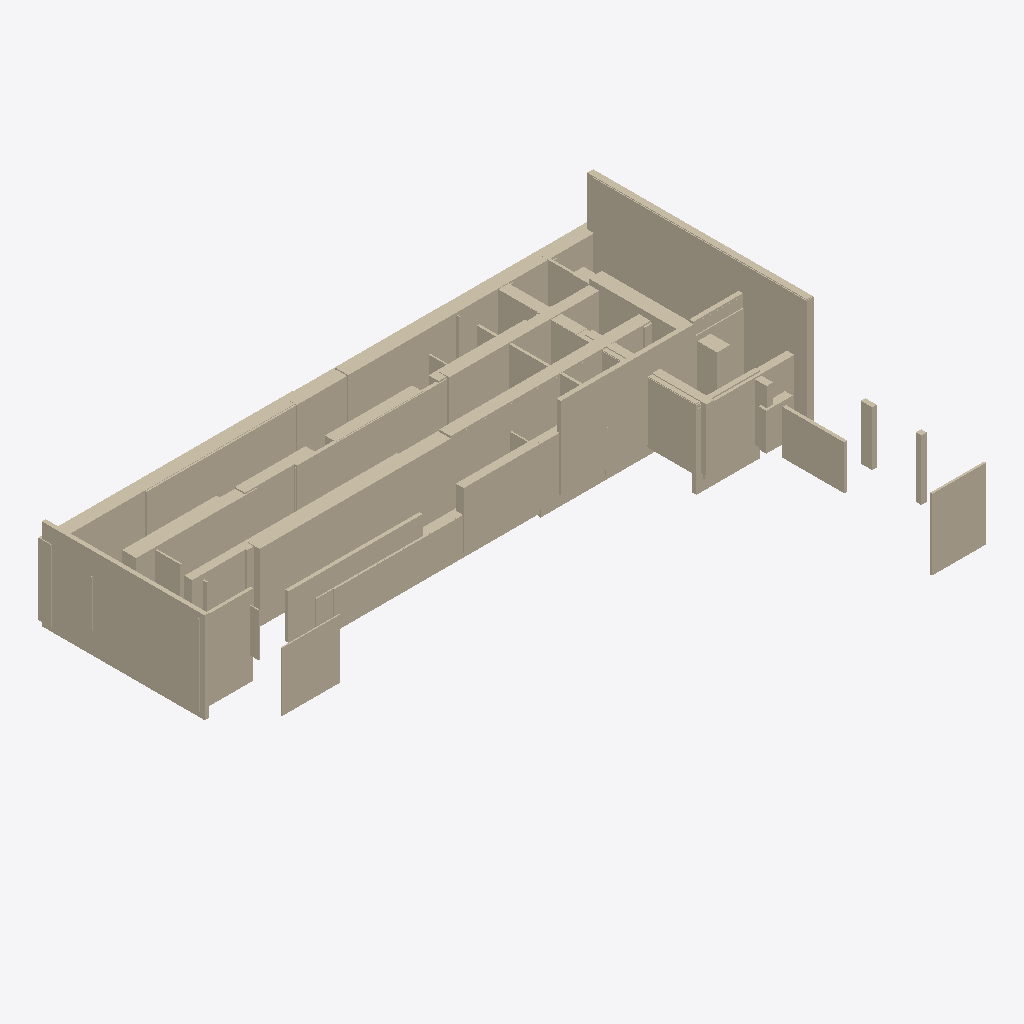
Isometric view of an IFC building model (IFC-SPF (STEP), schema IFC4, length unit metre), seen from the south-west, elements coloured by IFC class (only those large enough to see are counted): 56 walls (beige).
Extent 44.9 m × 32.0 m × 11.0 m (x, y, z). Storeys (1): Ground Floor at 0.00 m. Elements (148): 148 IfcWall.

HEADER;
FILE_DESCRIPTION(('ViewDefinition [CoordinationView]'),'2;1');
FILE_NAME('','2025-12-02T05:25:23',(''),(''),'IfcOpenShell 0.8.4-e8eb5e4','IfcOpenShell 0.8.4-e8eb5e4','');
FILE_SCHEMA(('IFC4'));
ENDSEC;
DATA;
#17=IFCPROJECT('0OXsyauIHEIfAFXBF2m3op',#5,'Wall Export',$,$,$,$,(#15),#10);
#18=IFCSITE('2dfVhDPKX38vN92zz9RDLw',#5,'Site',$,$,$,$,$,$,$,$,$,$,$);
#19=IFCBUILDING('1SxrhP0tf0dOiavA1qCNtV',#5,'Building',$,$,$,$,$,$,$,$,$);
#20=IFCBUILDINGSTOREY('3kVMZToTTDz8OOcXfvwktL',#5,'Ground Floor',$,$,$,$,$,$,0.0);
#1187=IFCWALL('1PPvvO8lD7RvAAlmAIQAL7',#5,'Wall_97','L=28.55m, W=1.05m, H=5.48m',$,$,#1186,$,.SOLIDWALL.);
#1655=IFCWALL('2OKE$2TUP018dleGLX24tG',#5,'Wall_136','L=0.57m, W=17.32m, H=9.49m',$,$,#1654,$,.SOLIDWALL.);
#983=IFCWALL('21$XM7J5f5Wwf0zVCoaVNW',#5,'Wall_80','L=0.32m, W=13.21m, H=7.36m',$,$,#982,$,.SOLIDWALL.);
#1331=IFCWALL('3JBsSDRJPA7vBCSTaafeiz',#5,'Wall_109','L=20.47m, W=1.07m, H=5.44m',$,$,#1330,$,.SOLIDWALL.);
#431=IFCWALL('2UaNNcZ9jCgv$Urklj1pc1',#5,'Wall_34','L=15.16m, W=0.34m, H=6.63m',$,$,#430,$,.SOLIDWALL.);
#1163=IFCWALL('2$8Gd8ABT0g8gMPcCFVKEr',#5,'Wall_95','L=25.26m, W=1.11m, H=5.28m',$,$,#1162,$,.SOLIDWALL.);
#911=IFCWALL('0F85ky8r5B1gKq8TG8AxLI',#5,'Wall_74','L=13.13m, W=0.26m, H=5.57m',$,$,#910,$,.SOLIDWALL.);
#959=IFCWALL('1GzQ6C_RH80uSHqeoN3hng',#5,'Wall_78','L=20.63m, W=1.01m, H=5.79m',$,$,#958,$,.SOLIDWALL.);
#683=IFCWALL('0aOxmL88zDFARyBLCrbO4T',#5,'Wall_55','L=13.20m, W=0.81m, H=5.22m',$,$,#682,$,.SOLIDWALL.);
#635=IFCWALL('3xpEI6dpX7SPeI6L$pjDCQ',#5,'Wall_51','L=15.90m, W=0.64m, H=4.58m',$,$,#634,$,.SOLIDWALL.);
#1211=IFCWALL('2E7CmNn9D7kgbQGvJwbw0m',#5,'Wall_99','L=24.07m, W=0.77m, H=3.01m',$,$,#1210,$,.SOLIDWALL.);
#1067=IFCWALL('0Aa42s2LL53PqP5mk2_DML',#5,'Wall_87','L=7.64m, W=1.14m, H=5.40m',$,$,#1066,$,.SOLIDWALL.);
#1715=IFCWALL('3ofRFECgj1HwCPQOSRysuS',#5,'Wall_141','L=1.07m, W=10.40m, H=5.42m',$,$,#1714,$,.SOLIDWALL.);
#1787=IFCWALL('2kgt_rGJb3r8BAZAhtW8jB',#5,'Wall_147','L=4.37m, W=0.16m, H=5.73m',$,$,#1786,$,.SOLIDWALL.);
#1007=IFCWALL('3F0bGjc0nCgOdFywT6XsVJ',#5,'Wall_82','L=10.87m, W=0.27m, H=3.61m',$,$,#1006,$,.SOLIDWALL.);
#1019=IFCWALL('2iB6W2CZHE6PT2MPVjugnN',#5,'Wall_83','L=4.34m, W=0.23m, H=6.49m',$,$,#1018,$,.SOLIDWALL.);
#1727=IFCWALL('1v91Ty9692dvBJLrxP_obJ',#5,'Wall_142','L=7.74m, W=0.57m, H=5.17m',$,$,#1726,$,.SOLIDWALL.);
#1151=IFCWALL('33olM34Z5BKOhNtD3cFeO$',#5,'Wall_94','L=4.71m, W=0.10m, H=4.78m',$,$,#1150,$,.SOLIDWALL.);
#323=IFCWALL('0jeKlEEmnAJuz3yk1aqRIq',#5,'Wall_25','L=1.12m, W=8.50m, H=4.82m',$,$,#322,$,.SOLIDWALL.);
#1691=IFCWALL('2WpXkkqJPASBln6oOmIxUm',#5,'Wall_139','L=0.26m, W=5.01m, H=3.58m',$,$,#1690,$,.SOLIDWALL.);
#587=IFCWALL('0pSOeUDc17jv1vCZwlpnjF',#5,'Wall_47','L=17.14m, W=0.94m, H=5.78m',$,$,#586,$,.SOLIDWALL.);
#575=IFCWALL('1JSacq8DD7vfedxtdEErrl',#5,'Wall_46','L=22.93m, W=0.91m, H=5.57m',$,$,#574,$,.SOLIDWALL.);
#995=IFCWALL('0e624gzCn6fA$2nKmfE3N6',#5,'Wall_81','L=17.23m, W=0.64m, H=5.46m',$,$,#994,$,.SOLIDWALL.);
#1283=IFCWALL('1GrSJ1ahT6vAqYVUPMH0tZ',#5,'Wall_105','L=5.72m, W=0.83m, H=4.90m',$,$,#1282,$,.SOLIDWALL.);
#1451=IFCWALL('0_MMwuNyL1CPTuLJLO8L4$',#5,'Wall_119','L=9.65m, W=0.23m, H=5.19m',$,$,#1450,$,.SOLIDWALL.);
#299=IFCWALL('3PghiQa$97Gh2Gs05skaYT',#5,'Wall_23','L=0.48m, W=17.80m, H=9.56m',$,$,#298,$,.SOLIDWALL.);
#1667=IFCWALL('3yPfHLAzH5FB1K95VYgulE',#5,'Wall_137','L=0.64m, W=9.87m, H=5.01m',$,$,#1666,$,.SOLIDWALL.);
#1559=IFCWALL('2NCjbq$FT8oO9$VN3cezOB',#5,'Wall_128','L=0.84m, W=6.90m, H=4.81m',$,$,#1558,$,.SOLIDWALL.);
#179=IFCWALL('2yfBowvgb3OxnDdwQ2cQou',#5,'Wall_13','L=0.20m, W=10.37m, H=5.06m',$,$,#178,$,.SOLIDWALL.);
#155=IFCWALL('1Om$Z3YbD20Bucu189pTE5',#5,'Wall_11','L=0.82m, W=13.81m, H=5.01m',$,$,#154,$,.SOLIDWALL.);
#1031=IFCWALL('0txI_1PXrEWvQFmNInDP3$',#5,'Wall_84','L=2.67m, W=0.89m, H=4.84m',$,$,#1030,$,.SOLIDWALL.);
#1751=IFCWALL('1clZIwG$94lfBwCGSepiaw',#5,'Wall_144','L=4.09m, W=0.38m, H=6.22m',$,$,#1750,$,.SOLIDWALL.);
#1799=IFCWALL('2D$KnaGir1xADHchRu8Gut',#5,'Wall_148','L=2.14m, W=0.62m, H=3.02m',$,$,#1798,$,.SOLIDWALL.);
#1247=IFCWALL('0qQasJZV1C8ui7mLPwj78_',#5,'Wall_102','L=7.05m, W=0.86m, H=5.41m',$,$,#1246,$,.SOLIDWALL.);
#1631=IFCWALL('3pgfuMIlPDiAA9Mas7pv_K',#5,'Wall_134','L=0.36m, W=0.93m, H=4.41m',$,$,#1630,$,.SOLIDWALL.);
#1571=IFCWALL('3_p4d9cjb7z8V29O6OqE_B',#5,'Wall_129','L=5.11m, W=0.38m, H=6.18m',$,$,#1570,$,.SOLIDWALL.);
#1091=IFCWALL('3dJmn5fMvD9wQ9a2yoDPlK',#5,'Wall_89','L=0.14m, W=3.20m, H=5.22m',$,$,#1090,$,.SOLIDWALL.);
#251=IFCWALL('0KcuMV0eb8KQlQekx3YQJ7',#5,'Wall_19','L=0.19m, W=3.39m, H=4.87m',$,$,#250,$,.SOLIDWALL.);
#1643=IFCWALL('19grK0ucT2sO2TkaC1N5MR',#5,'Wall_135','L=0.42m, W=0.44m, H=4.89m',$,$,#1642,$,.SOLIDWALL.);
#755=IFCWALL('0RbhYfu_D3gf6404$6gxTa',#5,'Wall_61','L=21.19m, W=0.26m, H=2.09m',$,$,#754,$,.SOLIDWALL.);
#1703=IFCWALL('31s28m0nL3FRxXZsFrJzFT',#5,'Wall_140','L=0.52m, W=1.72m, H=4.60m',$,$,#1702,$,.SOLIDWALL.);
#1103=IFCWALL('2ReITe8kz6CeqDg6k1Pxs6',#5,'Wall_90','L=0.09m, W=1.10m, H=3.52m',$,$,#1102,$,.SOLIDWALL.);
#203=IFCWALL('2wl1W9XMnB9BwCEm7a7Vap',#5,'Wall_15','L=8.16m, W=0.43m, H=5.38m',$,$,#202,$,.SOLIDWALL.);
#443=IFCWALL('3_gliIxgb6mgRg2$3EOOau',#5,'Wall_35','L=0.99m, W=11.38m, H=5.51m',$,$,#442,$,.SOLIDWALL.);
#863=IFCWALL('1LHQLxrTv7GeFPVFeTqMB7',#5,'Wall_70','L=25.02m, W=0.54m, H=5.73m',$,$,#862,$,.SOLIDWALL.);
#275=IFCWALL('3FZEbLWSj2YuN014WkliX4',#5,'Wall_21','L=4.48m, W=0.34m, H=7.27m',$,$,#274,$,.SOLIDWALL.);
#1391=IFCWALL('3LxeCa4ifB4uWfB$EWGWGF',#5,'Wall_114','L=7.83m, W=0.82m, H=4.87m',$,$,#1390,$,.SOLIDWALL.);
#731=IFCWALL('2vZAExa5rFB9nc6lfpXAIR',#5,'Wall_59','L=0.12m, W=4.34m, H=3.38m',$,$,#730,$,.SOLIDWALL.);
#719=IFCWALL('09YcSEhXb5wPJQorDCNW2$',#5,'Wall_58','L=0.11m, W=2.50m, H=5.22m',$,$,#718,$,.SOLIDWALL.);
#563=IFCWALL('3Z8rN03hf0Kvw_7CZDs0lY',#5,'Wall_45','L=1.78m, W=0.27m, H=4.76m',$,$,#562,$,.SOLIDWALL.);
#1115=IFCWALL('0ConC2XaLClRGl4VjKbJsC',#5,'Wall_91','L=0.13m, W=0.96m, H=4.96m',$,$,#1114,$,.SOLIDWALL.);
#191=IFCWALL('2B3xAWCW57AxzszTwgHy4g',#5,'Wall_14','L=0.08m, W=0.86m, H=4.37m',$,$,#190,$,.SOLIDWALL.);
#1079=IFCWALL('38DnCa8Q11R8dPUAzhBttB',#5,'Wall_88','L=0.46m, W=0.08m, H=3.86m',$,$,#1078,$,.SOLIDWALL.);
#347=IFCWALL('2YRVygHunFV8vE_jjxLmay',#5,'Wall_27','L=0.15m, W=4.77m, H=3.32m',$,$,#346,$,.SOLIDWALL.);
#1043=IFCWALL('0j$aeOhdT5BRmKGNWFUZsJ',#5,'Wall_85','L=1.03m, W=0.84m, H=5.22m',$,$,#1042,$,.SOLIDWALL.);
#503=IFCWALL('0eoKi$oGL4MBd6yw6ipnsv',#5,'Wall_40','L=1.39m, W=0.23m, H=5.37m',$,$,#502,$,.SOLIDWALL.);
ENDSEC;
